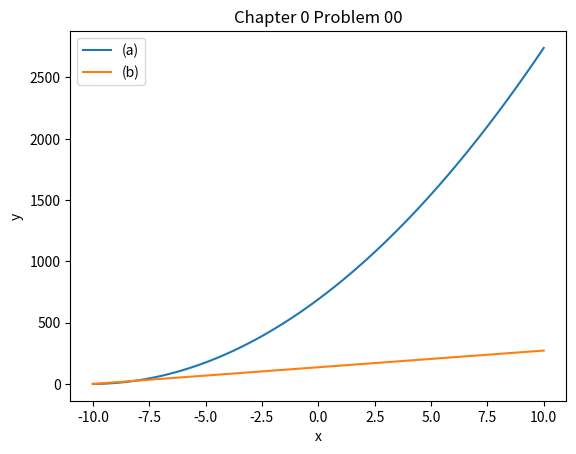

The matplotlib source for this figure:
from scipy.integrate import odeint
import numpy as np
from matplotlib import pyplot as plt
import scipy.constants as const


def potential(r):
    electron = const.e
    potential = (electron ** 2) / r ** 2
    return potential


def calc_deri(yvec, r, E=-13.6):
    mh = 1  # 2*const.electron_mass/(const.hbar**2)
    return (yvec[1], mh * (potential(r) - E))


# E = -13.6
time_vec = np.linspace(-10, 10, 100)
yinit = (1, 1)
yarr = odeint(calc_deri, yinit, time_vec)
print(yarr)

fig, ax = plt.subplots()  # Create a figure and an axes.
ax.plot(time_vec, yarr[:, 0], label="(a)")  # Plot some data on the axes.
ax.plot(time_vec, yarr[:, 1], label="(b)")  # Plot more data on the axes...
ax.set_xlabel("x")  # Add an x-label to the axes.
ax.set_ylabel("y")  # Add a y-label to the axes.
ax.set_title("Chapter 0 Problem 00")  # Add a title to the axes.
ax.legend()  # Add a legend.
plt.show()
